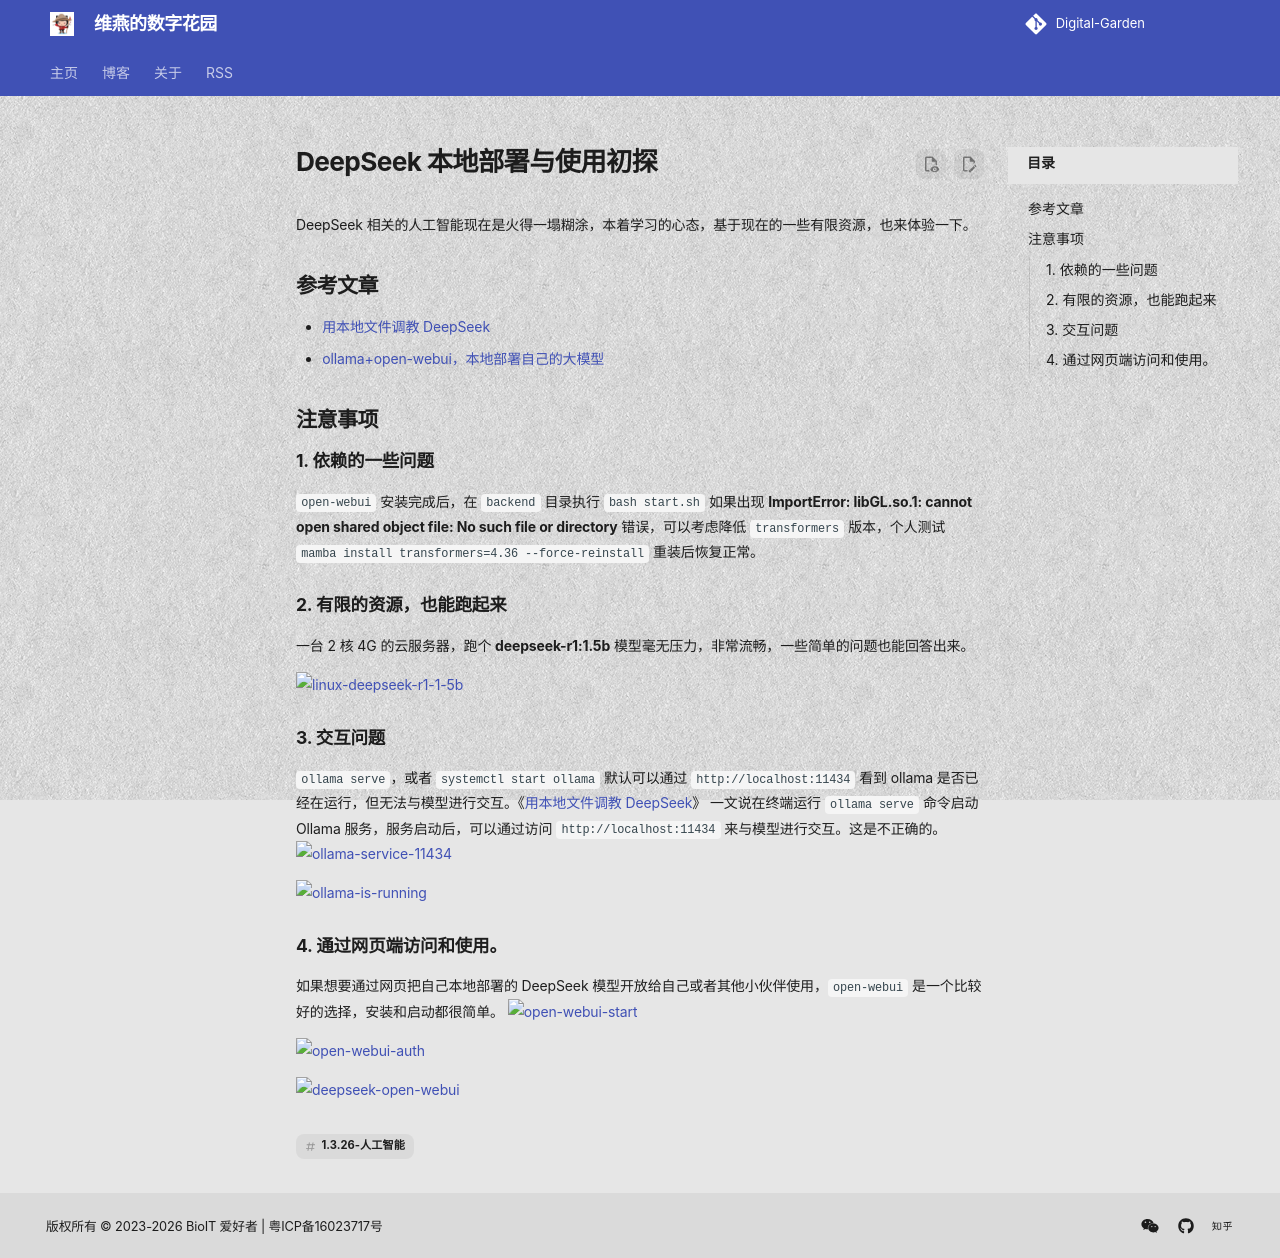

repository: shenweiyan/materialx-demo · page: tech/posts/1.3-折腾/2025-02-21-DeepSeek-本地部署与使用初探-dis101/index.html · generator: mkdocs

---
title: DeepSeek 本地部署与使用初探
number: 101
slug: discussions-101/
url: https://github.com/shenweiyan/Digital-Garden/discussions/101
date: 2025-02-21
authors: 
  - shenweiyan
categories: 
  - 折腾
tags: ['1.3.26-人工智能']
---

DeepSeek 相关的人工智能现在是火得一塌糊涂，本着学习的心态，基于现在的一些有限资源，也来体验一下。

<!-- more -->

## 参考文章

- [用本地文件调教 DeepSeek](https://mp.weixin.qq.com/s/kzwOYEMtzzBZH7jD3kNRlA)
- [ollama+open-webui，本地部署自己的大模型](https://blog.csdn.net/spiderwower/article/details/138463635)

## 注意事项

### 1. 依赖的一些问题

`open-webui` 安装完成后，在 `backend` 目录执行 `bash start.sh` 如果出现 **ImportError: libGL.so.1: cannot open shared object file: No such file or directory** 错误，可以考虑降低 `transformers` 版本，个人测试 `mamba install transformers=4.36 --force-reinstall` 重装后恢复正常。

### 2. 有限的资源，也能跑起来

一台 2 核 4G 的云服务器，跑个 **deepseek-r1:1.5b** 模型毫无压力，非常流畅，一些简单的问题也能回答出来。

![linux-deepseek-r1-1-5b](https://gi.weiyan.tech/2025/02/linux-deepseek-r1-demo.png)

### 3. 交互问题

`ollama serve`，或者 `systemctl start ollama` 默认可以通过 `http://localhost:11434` 看到 ollama 是否已经在运行，但无法与模型进行交互。《[用本地文件调教 DeepSeek](https://mp.weixin.qq.com/s/kzwOYEMtzzBZH7jD3kNRlA)》 一文说在终端运行 `ollama serve` 命令启动 Ollama 服务，服务启动后，可以通过访问 `http://localhost:11434` 来与模型进行交互。这是不正确的。          
![ollama-service-11434](https://gi.weiyan.tech/2025/02/ollama-service-11434.png)    

![ollama-is-running](https://gi.weiyan.tech/2025/02/ollama-is-running.png)

### 4. 通过网页端访问和使用。

如果想要通过网页把自己本地部署的 DeepSeek 模型开放给自己或者其他小伙伴使用，`open-webui` 是一个比较好的选择，安装和启动都很简单。
![open-webui-start](https://gi.weiyan.tech/2025/02/open-webui-start.png)   
     
![open-webui-auth](https://gi.weiyan.tech/2025/02/open-webui-auth.png)  
      
![deepseek-open-webui](https://gi.weiyan.tech/2025/02/deepseek-open-webui.png)    

<script src="https://giscus.app/client.js"
	data-repo="shenweiyan/Digital-Garden"
	data-repo-id="R_kgDOKgxWlg"
	data-mapping="number"
	data-term="101"
	data-reactions-enabled="1"
	data-emit-metadata="0"
	data-input-position="bottom"
	data-theme="light"
	data-lang="zh-CN"
	crossorigin="anonymous"
	async>
</script>
